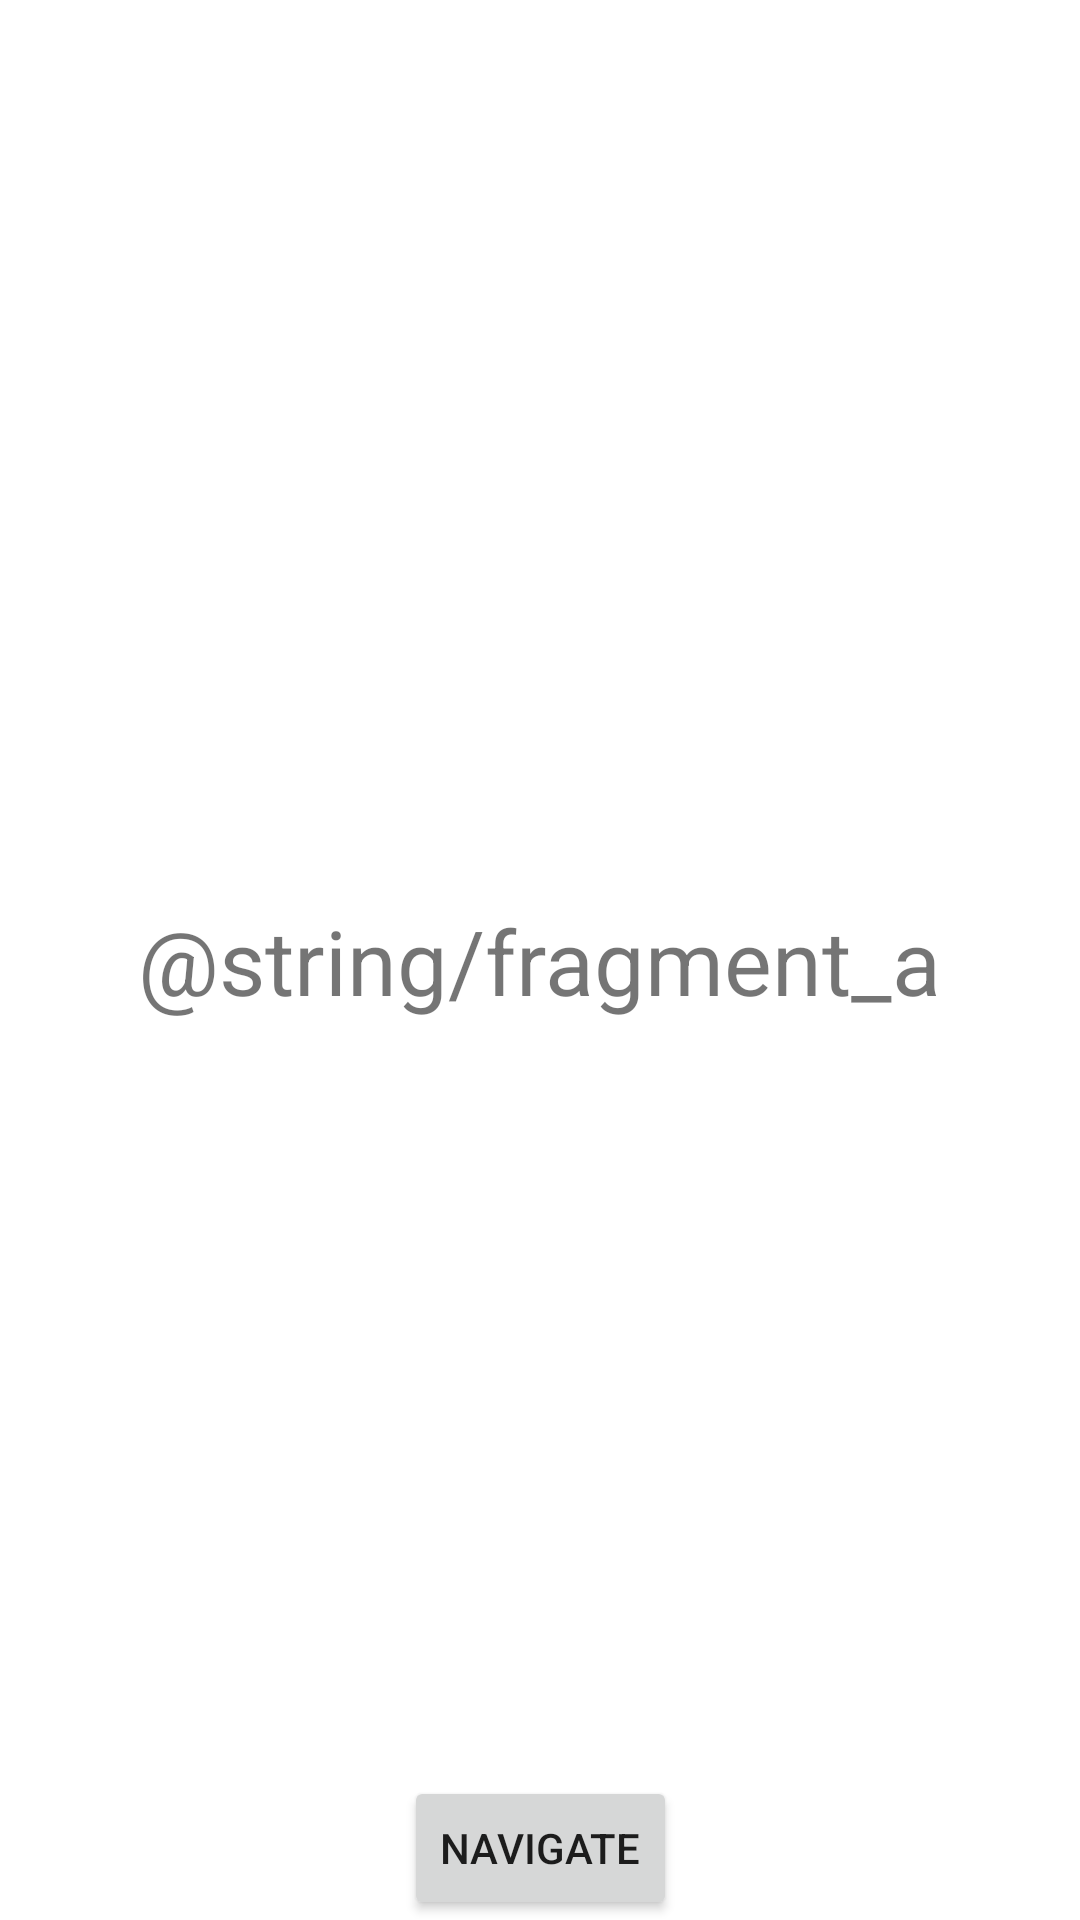

The Android layout XML behind this screen, and the referenced resources:
<!-- AndroidManifest.xml: application theme Theme.FirstExercise -->
<!-- res/layout/fragment_a.xml -->
<?xml version="1.0" encoding="utf-8"?>
<androidx.constraintlayout.widget.ConstraintLayout xmlns:android="http://schemas.android.com/apk/res/android"
    xmlns:app="http://schemas.android.com/apk/res-auto"
    android:layout_width="match_parent"
    android:layout_height="match_parent">

    <TextView
        android:layout_width="wrap_content"
        android:layout_height="wrap_content"
        android:text="@string/fragment_a"
        android:textSize="30sp"
        app:layout_constraintBottom_toBottomOf="parent"
        app:layout_constraintEnd_toEndOf="parent"
        app:layout_constraintStart_toStartOf="parent"
        app:layout_constraintTop_toTopOf="parent" />

    <Button
        android:id="@+id/navigateButton"
        android:layout_width="wrap_content"
        android:layout_height="wrap_content"
        android:text="Navigate"
        app:layout_constraintBottom_toBottomOf="parent"
        app:layout_constraintEnd_toEndOf="parent"
        app:layout_constraintStart_toStartOf="parent"
        />


</androidx.constraintlayout.widget.ConstraintLayout>
<!-- resources referenced by this layout -->
<resources>
  <style name="Theme.FirstExercise" parent="Theme.MaterialComponents.DayNight.DarkActionBar" />
</resources>
